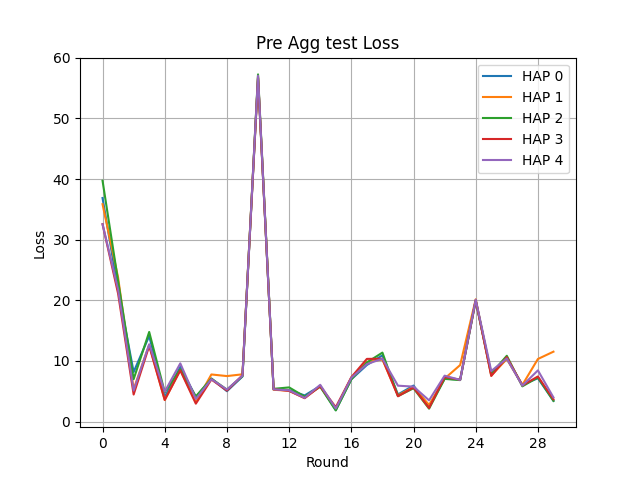

Values plotted in this chart, from the file beside it:
Round, HAP 0, HAP 1, HAP 2, HAP 3, HAP 4
0, 36.88, 35.86, 39.72, 32.57, 32.55
1, 21.73, 23.77, 23.18, 21.12, 21.77
2, 8.186, 5.36, 6.999, 4.465, 5.118
3, 14.11, 12.67, 14.79, 12.49, 12.76
4, 4.003, 3.556, 4.85, 3.573, 4.935
5, 9.045, 8.544, 8.623, 8.437, 9.604
6, 4.054, 3.212, 4.152, 2.961, 3.736
7, 7.108, 7.776, 7.082, 6.941, 7.001
8, 5.015, 7.509, 5.269, 5.116, 5.282
9, 7.439, 7.802, 7.49, 7.643, 7.577
10, 56.71, 56.92, 57.26, 56.68, 57.05
11, 5.292, 5.25, 5.405, 5.348, 5.319
12, 5.2, 5.093, 5.64, 5.059, 5.156
13, 4.318, 3.908, 4.12, 3.863, 3.908
14, 5.879, 5.873, 5.743, 5.83, 6.068
15, 1.89, 2.123, 1.849, 2.372, 2.16
16, 6.978, 7.259, 6.971, 7.323, 7.233
17, 9.334, 9.839, 9.756, 10.34, 9.481
18, 10.93, 10.24, 11.38, 10.37, 10.38
19, 4.478, 4.324, 4.209, 4.176, 5.925
20, 5.944, 5.706, 5.497, 5.618, 5.77
21, 2.464, 2.751, 2.137, 2.235, 3.504
22, 7.087, 7.093, 7.046, 7.347, 7.575
23, 6.93, 9.329, 6.845, 6.921, 6.879
24, 19.88, 20.17, 19.99, 20.03, 20.11
25, 7.735, 7.593, 7.937, 7.529, 8.342
26, 10.36, 10.33, 10.86, 10.63, 10.41
27, 6.071, 6.046, 5.817, 5.967, 5.931
28, 7.156, 10.33, 7.293, 7.444, 8.448
29, 3.423, 11.53, 3.427, 3.683, 3.986
